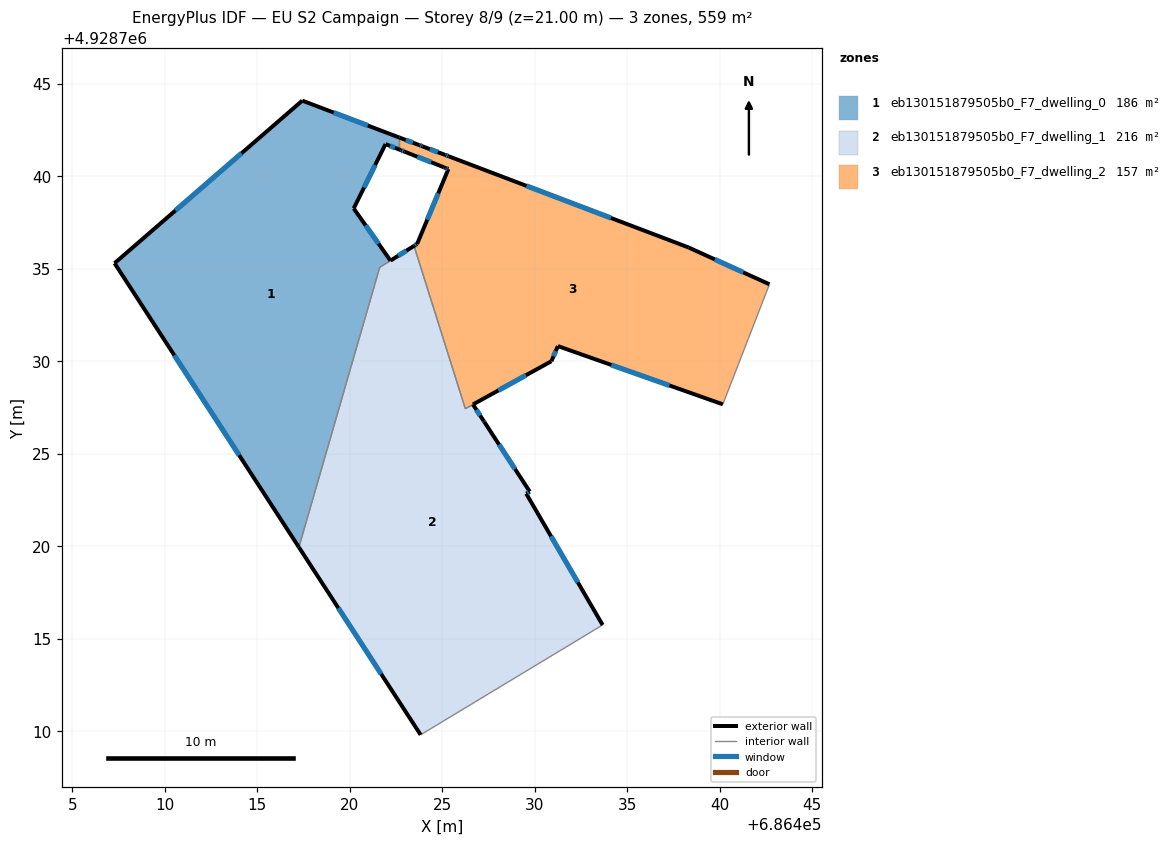
=== STOREY PLAN SPEC (per zone: floor XY polygon, exterior-wall plan segments, windows/doors) ===
zone 1: eb130151879505b0_F7_dwelling_0  (186.4 m²)
  floor: (686422.68, 4928742.10) (686422.68, 4928741.45) (686421.94, 4928741.75) (686420.22, 4928738.27) (686422.20, 4928735.45) (686421.62, 4928735.08) (686417.25, 4928719.95) (686407.29, 4928735.31) (686417.44, 4928744.10)
  exterior wall: (686421.94, 4928741.75) – (686422.68, 4928741.45)  [0.8 m]
    window: (686422.18, 4928741.65) – (686422.44, 4928741.55)  [0.3 m²]
  exterior wall: (686420.22, 4928738.27) – (686421.94, 4928741.75)  [3.9 m]
    window: (686420.77, 4928739.40) – (686421.38, 4928740.62)  [1.4 m²]
  exterior wall: (686422.20, 4928735.45) – (686420.22, 4928738.27)  [3.5 m]
    window: (686421.56, 4928736.36) – (686420.86, 4928737.35)  [1.3 m²]
  exterior wall: (686407.29, 4928735.31) – (686417.25, 4928719.95)  [18.3 m]
    window: (686410.52, 4928730.33) – (686414.02, 4928724.93)  [6.8 m²]
  exterior wall: (686417.44, 4928744.10) – (686407.29, 4928735.31)  [13.4 m]
    window: (686414.15, 4928741.25) – (686410.58, 4928738.16)  [5.0 m²]
  exterior wall: (686422.68, 4928742.10) – (686417.44, 4928744.10)  [5.6 m]
    window: (686420.98, 4928742.75) – (686419.14, 4928743.45)  [2.1 m²]
  interior walls: 3
zone 2: eb130151879505b0_F7_dwelling_1  (215.5 m²)
  floor: (686423.48, 4928736.24) (686426.25, 4928727.44) (686426.67, 4928727.67) (686427.24, 4928726.79) (686427.28, 4928726.72) (686429.73, 4928722.96) (686429.55, 4928722.85) (686433.68, 4928715.75) (686423.83, 4928709.81) (686417.25, 4928719.95) (686421.62, 4928735.08) (686422.21, 4928735.45)
  exterior wall: (686429.55, 4928722.85) – (686429.73, 4928722.96)  [0.2 m]
    window: (686429.61, 4928722.88) – (686429.67, 4928722.92)  [0.1 m²]
  exterior wall: (686433.68, 4928715.75) – (686429.55, 4928722.85)  [8.2 m]
    window: (686432.34, 4928718.05) – (686430.88, 4928720.55)  [3.0 m²]
  exterior wall: (686417.25, 4928719.95) – (686423.83, 4928709.81)  [12.1 m]
    window: (686419.39, 4928716.66) – (686421.70, 4928713.10)  [4.5 m²]
  exterior wall: (686423.48, 4928736.24) – (686422.21, 4928735.45)  [1.5 m]
    window: (686423.07, 4928735.99) – (686422.62, 4928735.71)  [0.6 m²]
  exterior wall: (686427.24, 4928726.79) – (686426.67, 4928727.67)  [1.1 m]
    window: (686427.05, 4928727.07) – (686426.85, 4928727.38)  [0.4 m²]
  exterior wall: (686427.28, 4928726.72) – (686427.24, 4928726.79)  [0.1 m]
  exterior wall: (686429.73, 4928722.96) – (686427.28, 4928726.72)  [4.5 m]
    window: (686428.94, 4928724.18) – (686428.08, 4928725.50)  [1.7 m²]
  interior walls: 5
zone 3: eb130151879505b0_F7_dwelling_2  (156.6 m²)
  floor: (686438.32, 4928736.16) (686442.69, 4928734.17) (686440.18, 4928727.68) (686431.26, 4928730.83) (686430.91, 4928730.01) (686426.25, 4928727.44) (686423.48, 4928736.24) (686423.65, 4928736.35) (686425.33, 4928740.40) (686425.20, 4928740.45) (686425.09, 4928740.49) (686422.96, 4928741.34) (686422.76, 4928741.42) (686422.68, 4928741.45) (686422.68, 4928742.10) (686423.76, 4928741.69) (686423.93, 4928741.63) (686425.17, 4928741.16) (686425.35, 4928741.09)
  exterior wall: (686423.65, 4928736.35) – (686423.48, 4928736.24)  [0.2 m]
    window: (686423.59, 4928736.31) – (686423.53, 4928736.28)  [0.1 m²]
  exterior wall: (686425.33, 4928740.40) – (686423.65, 4928736.35)  [4.4 m]
    window: (686424.79, 4928739.08) – (686424.19, 4928737.66)  [1.6 m²]
  exterior wall: (686425.20, 4928740.45) – (686425.33, 4928740.40)  [0.1 m]
    window: (686425.24, 4928740.43) – (686425.29, 4928740.41)  [0.1 m²]
  exterior wall: (686425.09, 4928740.49) – (686425.20, 4928740.45)  [0.1 m]
  exterior wall: (686422.96, 4928741.34) – (686425.09, 4928740.49)  [2.3 m]
    window: (686423.66, 4928741.06) – (686424.40, 4928740.77)  [0.8 m²]
  exterior wall: (686422.76, 4928741.42) – (686422.96, 4928741.34)  [0.2 m]
    window: (686422.82, 4928741.39) – (686422.90, 4928741.37)  [0.1 m²]
  exterior wall: (686422.68, 4928741.45) – (686422.76, 4928741.42)  [0.1 m]
  exterior wall: (686423.76, 4928741.69) – (686422.68, 4928742.10)  [1.2 m]
    window: (686423.41, 4928741.82) – (686423.03, 4928741.97)  [0.4 m²]
  exterior wall: (686423.93, 4928741.63) – (686423.76, 4928741.69)  [0.2 m]
    window: (686423.88, 4928741.65) – (686423.82, 4928741.67)  [0.1 m²]
  exterior wall: (686425.17, 4928741.16) – (686423.93, 4928741.63)  [1.3 m]
    window: (686424.77, 4928741.31) – (686424.33, 4928741.48)  [0.5 m²]
  exterior wall: (686425.35, 4928741.09) – (686425.17, 4928741.16)  [0.2 m]
    window: (686425.29, 4928741.11) – (686425.23, 4928741.14)  [0.1 m²]
  exterior wall: (686438.32, 4928736.16) – (686425.35, 4928741.09)  [13.9 m]
    window: (686434.12, 4928737.76) – (686429.56, 4928739.49)  [5.1 m²]
  exterior wall: (686442.69, 4928734.17) – (686438.32, 4928736.16)  [4.8 m]
    window: (686441.28, 4928734.81) – (686439.74, 4928735.51)  [1.8 m²]
  exterior wall: (686431.26, 4928730.83) – (686440.18, 4928727.68)  [9.5 m]
    window: (686434.15, 4928729.81) – (686437.28, 4928728.70)  [3.5 m²]
  exterior wall: (686430.91, 4928730.01) – (686431.26, 4928730.83)  [0.9 m]
    window: (686431.02, 4928730.27) – (686431.14, 4928730.56)  [0.3 m²]
  exterior wall: (686426.66, 4928727.67) – (686430.91, 4928730.01)  [4.8 m]
    window: (686428.04, 4928728.43) – (686429.53, 4928729.25)  [1.8 m²]
  interior walls: 4

=== DERIVED (storey summary) ===
Building: EU S2 Campaign
Storey: 8 of 9  (floor level z = 21.00 m)
Storey gross floor area: 558.5 m²
Zones on this storey: 3
  - eb130151879505b0_F7_dwelling_0: floor 186.4 m²; exterior wall 45.5 m (136.5 m²); 6 window(s) 16.9 m²; WWR 12.4%
  - eb130151879505b0_F7_dwelling_1: floor 215.5 m²; exterior wall 27.6 m (82.9 m²); 6 window(s) 10.2 m²; WWR 12.3%
  - eb130151879505b0_F7_dwelling_2: floor 156.6 m²; exterior wall 44.2 m (132.5 m²); 14 window(s) 16.3 m²; WWR 12.3%
Zone adjacency (shared interzone walls):
  - eb130151879505b0_F7_dwelling_0 ↔ eb130151879505b0_F7_dwelling_1
  - eb130151879505b0_F7_dwelling_0 ↔ eb130151879505b0_F7_dwelling_2
  - eb130151879505b0_F7_dwelling_1 ↔ eb130151879505b0_F7_dwelling_2